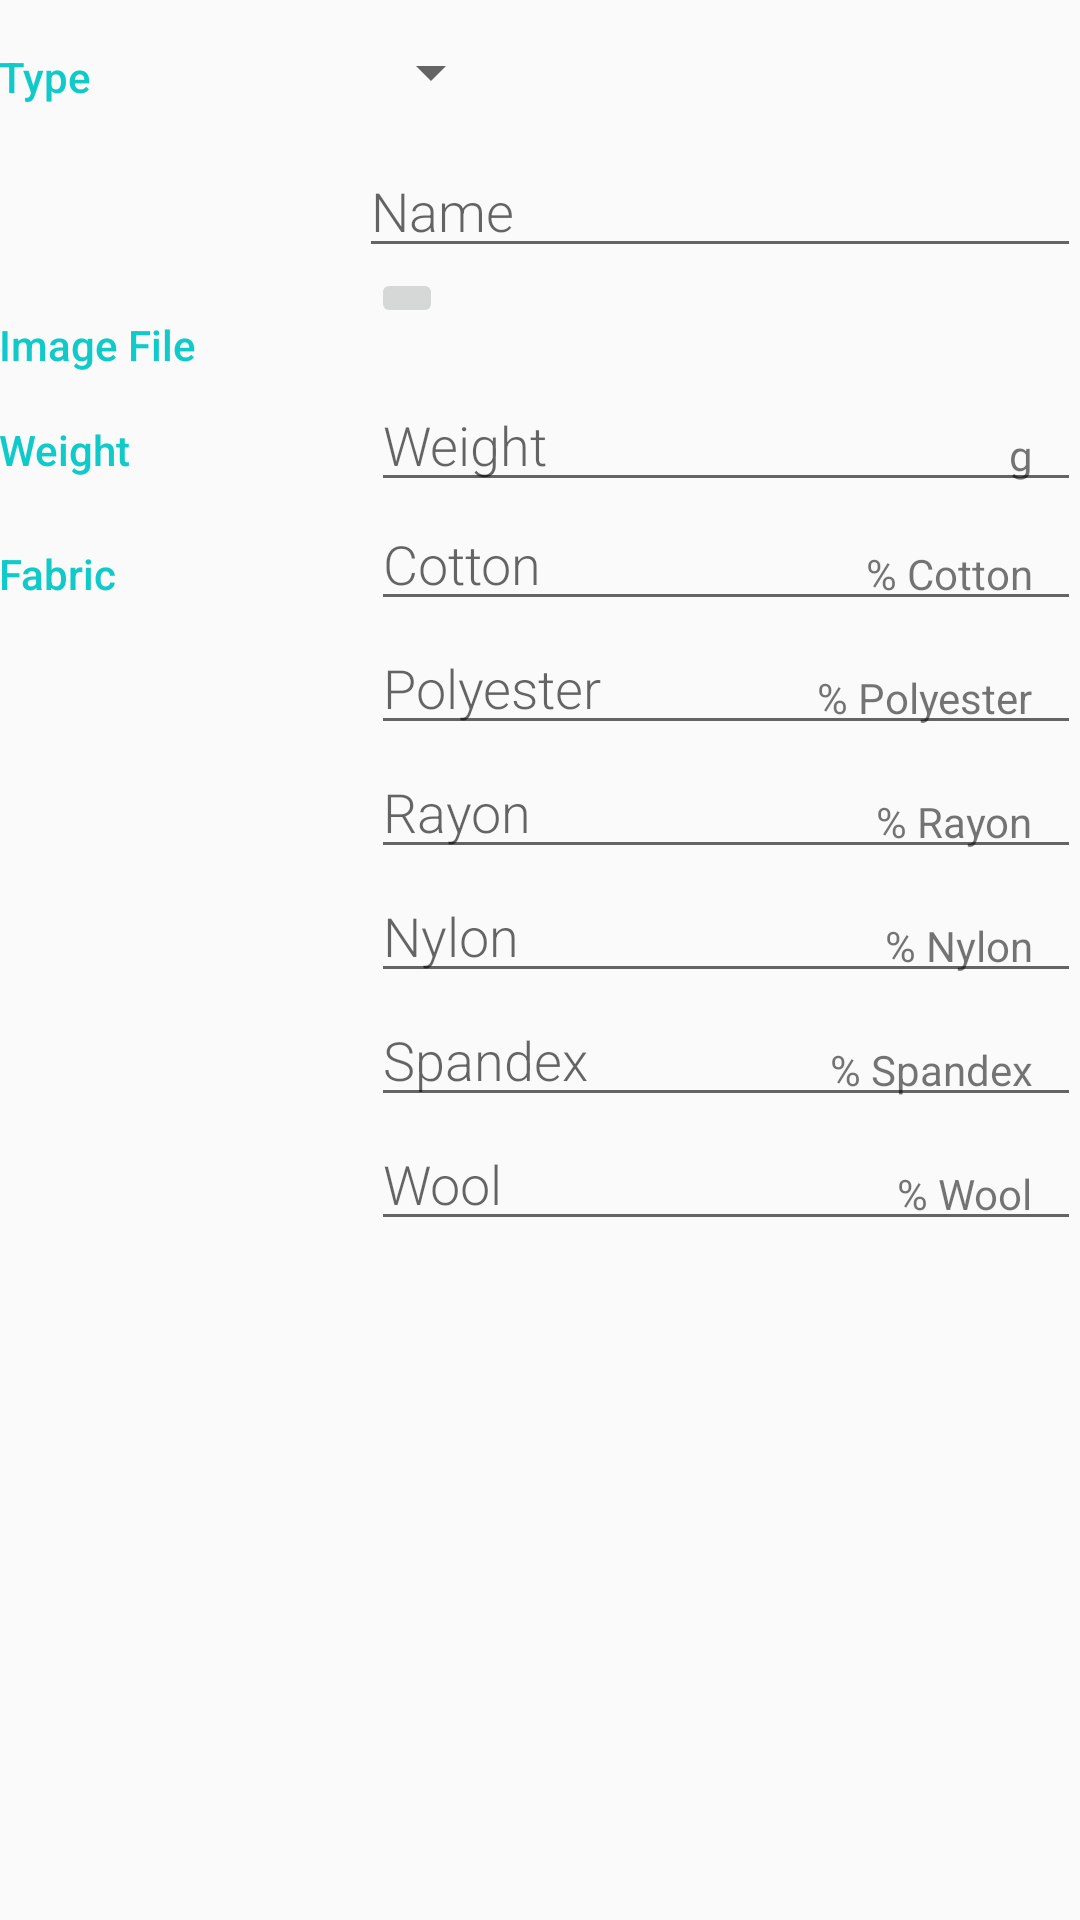

Reconstruct the res/layout file that produces this screen, plus the resources it refers to.
<!-- AndroidManifest.xml: application theme AppTheme -->
<!-- res/layout/activity_editor.xml -->
<?xml version="1.0" encoding="utf-8"?>
<LinearLayout
    xmlns:android="http://schemas.android.com/apk/res/android"
    xmlns:tools="http://schemas.android.com/tools"
    android:layout_width="match_parent"
    android:layout_height="match_parent"
    android:orientation="vertical"
    android:padding="@dimen/activity_margin"
    tools:context=".EditorActivity">

    
    <LinearLayout
        android:id="@+id/container_subcategory"
        android:layout_width="match_parent"
        android:layout_height="wrap_content"
        android:orientation="horizontal">

        
        <TextView
            android:text="@string/category_subcategory"
            style="@style/CategoryStyle" />

        
        <LinearLayout
            android:layout_height="wrap_content"
            android:layout_width="0dp"
            android:layout_weight="2"
            android:orientation="vertical">

            
            <Spinner
                android:id="@+id/spinner_subcategory"
                android:layout_height="48dp"
                android:layout_width="wrap_content"
                android:paddingRight="16dp"
                android:spinnerMode="dropdown"/>

            
            <EditText
                android:id="@+id/edit_item_name"
                android:hint="@string/hint_item_name"
                android:inputType="textCapWords"
                style="@style/EditorFieldStyle" />
        </LinearLayout>
    </LinearLayout>

    
    <LinearLayout
        android:id="@+id/container_image"
        android:layout_width="match_parent"
        android:layout_height="wrap_content"
        android:orientation="horizontal">

        
        <TextView
            android:text="@string/category_image"
            style="@style/CategoryStyle" />

        
        <RelativeLayout
            android:layout_height="wrap_content"
            android:layout_width="0dp"
            android:layout_weight="2"
            android:paddingLeft="4dp">

            <ImageButton
                android:id="@+id/edit_item_image"
                android:theme="@style/AppTheme"
                android:layout_width="wrap_content"
                android:layout_height="wrap_content"
                android:scaleType="fitXY"
                android:maxHeight="160dp"
                android:adjustViewBounds="true"
                android:src="@drawable/baseline_add_photo_alternate_black_36dp"/>

        </RelativeLayout>
    </LinearLayout>


    
    <LinearLayout
        android:id="@+id/container_weight"
        android:layout_width="match_parent"
        android:layout_height="wrap_content"
        android:orientation="horizontal">

        
        <TextView
            android:text="@string/category_weight"
            style="@style/CategoryStyle" />

        
        <RelativeLayout
            android:layout_height="wrap_content"
            android:layout_width="0dp"
            android:layout_weight="2"
            android:paddingLeft="4dp">

            
            <EditText
                android:id="@+id/edit_item_weight"
                android:hint="@string/hint_item_weight"
                android:inputType="number"
                style="@style/EditorFieldStyle" />

            
            <TextView
                android:id="@+id/label_weight_units"
                android:text="@string/unit_item_weight"
                style="@style/EditorUnitsStyle"/>
        </RelativeLayout>
    </LinearLayout>

    
    <LinearLayout
        android:id="@+id/container_fabric"
        android:layout_width="match_parent"
        android:layout_height="wrap_content"
        android:orientation="horizontal">

        
        <TextView
            android:text="@string/category_fabrics"
            style="@style/CategoryStyle" />

        
        <LinearLayout
            android:layout_height="wrap_content"
            android:layout_width="0dp"
            android:layout_weight="2"
            android:orientation="vertical">

            
            <RelativeLayout
                android:layout_height="wrap_content"
                android:layout_width="match_parent"
                android:layout_weight="2"
                android:paddingLeft="4dp">

                
                <EditText
                    android:id="@+id/edit_item_cotton"
                    android:hint="@string/hint_item_cotton"
                    android:inputType="number"
                    style="@style/EditorFieldStyle" />

                
                <TextView
                    android:text="@string/unit_item_cotton"
                    style="@style/EditorUnitsStyle"/>
            </RelativeLayout>

            
            <RelativeLayout
                android:layout_height="wrap_content"
                android:layout_width="match_parent"
                android:layout_weight="2"
                android:paddingLeft="4dp">

                
                <EditText
                    android:id="@+id/edit_item_polyester"
                    android:hint="@string/hint_item_polyester"
                    android:inputType="number"
                    style="@style/EditorFieldStyle" />

                
                <TextView
                    android:text="@string/unit_item_polyester"
                    style="@style/EditorUnitsStyle"/>
            </RelativeLayout>

            
            <RelativeLayout
                android:layout_height="wrap_content"
                android:layout_width="match_parent"
                android:layout_weight="2"
                android:paddingLeft="4dp">

                
                <EditText
                    android:id="@+id/edit_item_rayon"
                    android:hint="@string/hint_item_rayon"
                    android:inputType="number"
                    style="@style/EditorFieldStyle" />

                
                <TextView
                    android:text="@string/unit_item_rayon"
                    style="@style/EditorUnitsStyle"/>
            </RelativeLayout>

            
            <RelativeLayout
                android:layout_height="wrap_content"
                android:layout_width="match_parent"
                android:layout_weight="2"
                android:paddingLeft="4dp">

                
                <EditText
                    android:id="@+id/edit_item_nylon"
                    android:hint="@string/hint_item_nylon"
                    android:inputType="number"
                    style="@style/EditorFieldStyle" />

                
                <TextView
                    android:text="@string/unit_item_nylon"
                    style="@style/EditorUnitsStyle"/>
            </RelativeLayout>

            
            <RelativeLayout
                android:layout_height="wrap_content"
                android:layout_width="match_parent"
                android:layout_weight="2"
                android:paddingLeft="4dp">

                
                <EditText
                    android:id="@+id/edit_item_spandex"
                    android:hint="@string/hint_item_spandex"
                    android:inputType="number"
                    style="@style/EditorFieldStyle" />

                
                <TextView
                    android:text="@string/unit_item_spandex"
                    style="@style/EditorUnitsStyle"/>
            </RelativeLayout>

            
            <RelativeLayout
                android:layout_height="wrap_content"
                android:layout_width="match_parent"
                android:layout_weight="2"
                android:paddingLeft="4dp">

                
                <EditText
                    android:id="@+id/edit_item_wool"
                    android:hint="@string/hint_item_wool"
                    android:inputType="number"
                    style="@style/EditorFieldStyle" />

                
                <TextView
                    android:text="@string/unit_item_wool"
                    style="@style/EditorUnitsStyle"/>
            </RelativeLayout>
        </LinearLayout>
    </LinearLayout>
</LinearLayout>
<!-- resources referenced by this layout -->
<resources>
  <string name="category_fabrics">Fabric</string>
  <string name="category_image">Image File</string>
  <string name="category_subcategory">Type</string>
  <string name="category_weight">Weight</string>
  <string name="hint_item_cotton">Cotton</string>
  <string name="hint_item_name">Name</string>
  <string name="hint_item_nylon">Nylon</string>
  <string name="hint_item_polyester">Polyester</string>
  <string name="hint_item_rayon">Rayon</string>
  <string name="hint_item_spandex">Spandex</string>
  <string name="hint_item_weight">Weight</string>
  <string name="hint_item_wool">Wool</string>
  <string name="unit_item_cotton">% Cotton</string>
  <string name="unit_item_nylon">% Nylon</string>
  <string name="unit_item_polyester">% Polyester</string>
  <string name="unit_item_rayon">% Rayon</string>
  <string name="unit_item_spandex">% Spandex</string>
  <string name="unit_item_weight">g</string>
  <string name="unit_item_wool">% Wool</string>
  <style name="AppTheme" parent="Theme.AppCompat.Light.DarkActionBar">
          
          <item name="colorPrimary">@color/colorPrimary</item>
          <item name="colorPrimaryDark">@color/colorPrimaryDark</item>
          <item name="colorAccent">@color/colorAccent</item>
      </style>
  <style name="CategoryStyle">
          <item name="android:layout_height">wrap_content</item>
          <item name="android:layout_width">0dp</item>
          <item name="android:layout_weight">1</item>
          <item name="android:paddingTop">16dp</item>
          <item name="android:textColor">@color/colorAccent</item>
          <item name="android:fontFamily">sans-serif-medium</item>
          <item name="android:textAppearance">?android:textAppearanceSmall</item>
      </style>
  <style name="EditorFieldStyle">
          <item name="android:layout_height">wrap_content</item>
          <item name="android:layout_width">match_parent</item>
          <item name="android:fontFamily">sans-serif-light</item>
          <item name="android:textAppearance">?android:textAppearanceMedium</item>
      </style>
  <style name="EditorUnitsStyle">
          <item name="android:layout_height">wrap_content</item>
          <item name="android:layout_width">wrap_content</item>
          <item name="android:layout_alignParentRight">true</item>
          <item name="android:paddingRight">16dp</item>
          <item name="android:paddingTop">16dp</item>
          <item name="android:textAppearance">?android:textAppearanceSmall</item>
      </style>
  <color name="colorPrimary">#2B3D4D</color>
  <color name="colorPrimaryDark">#23303D</color>
  <color name="colorAccent">#10CAC9</color>
</resources>
